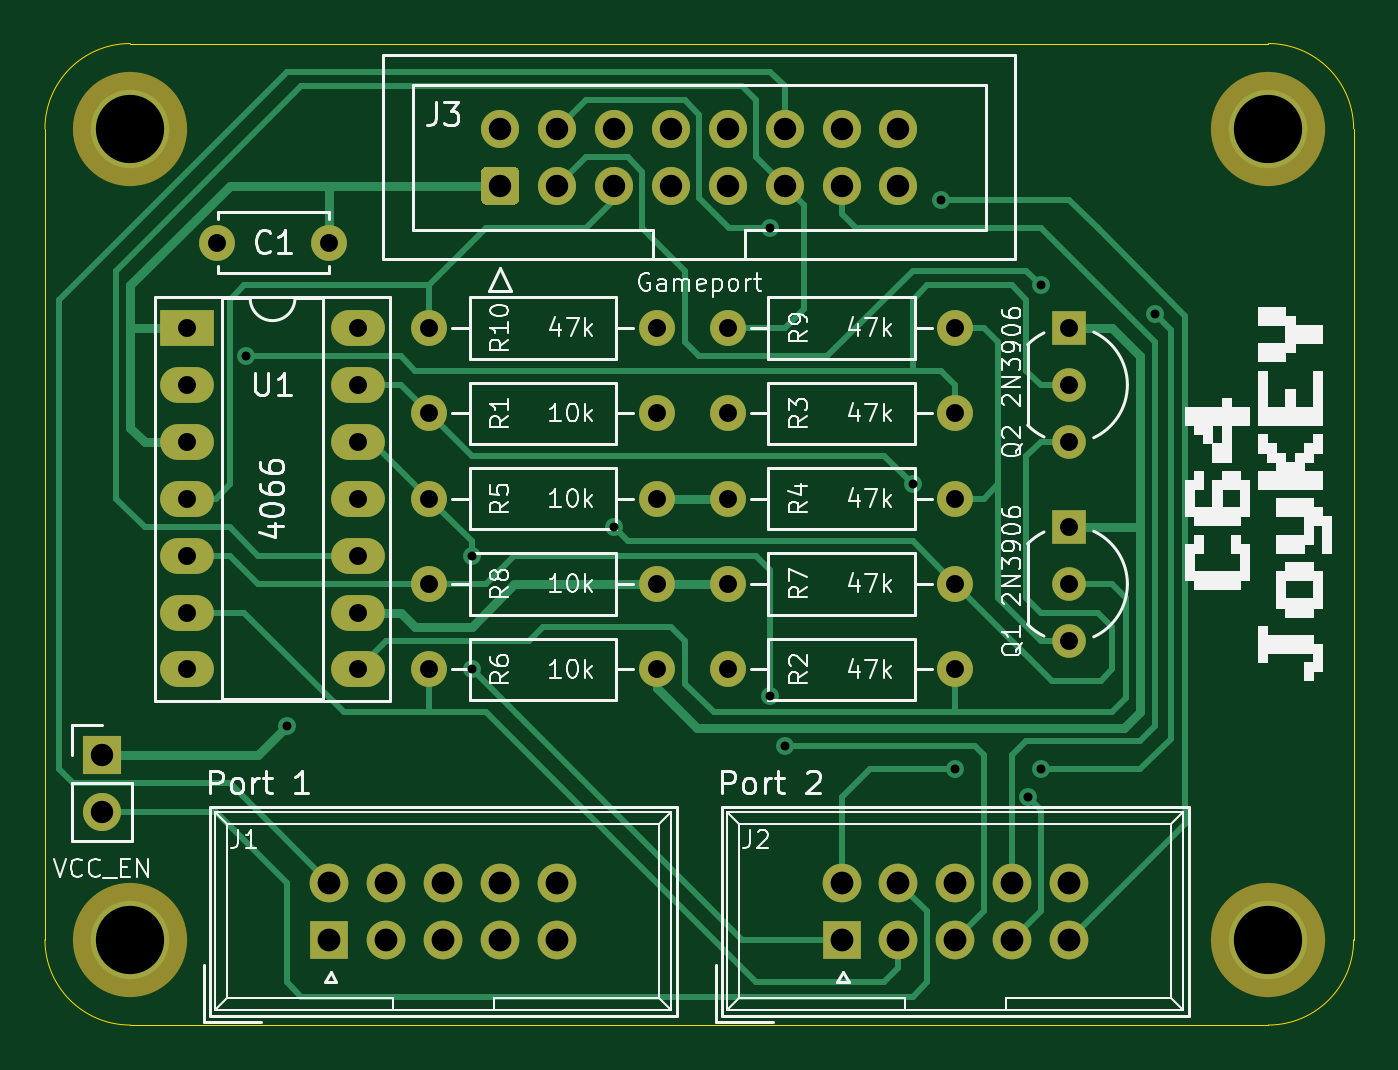
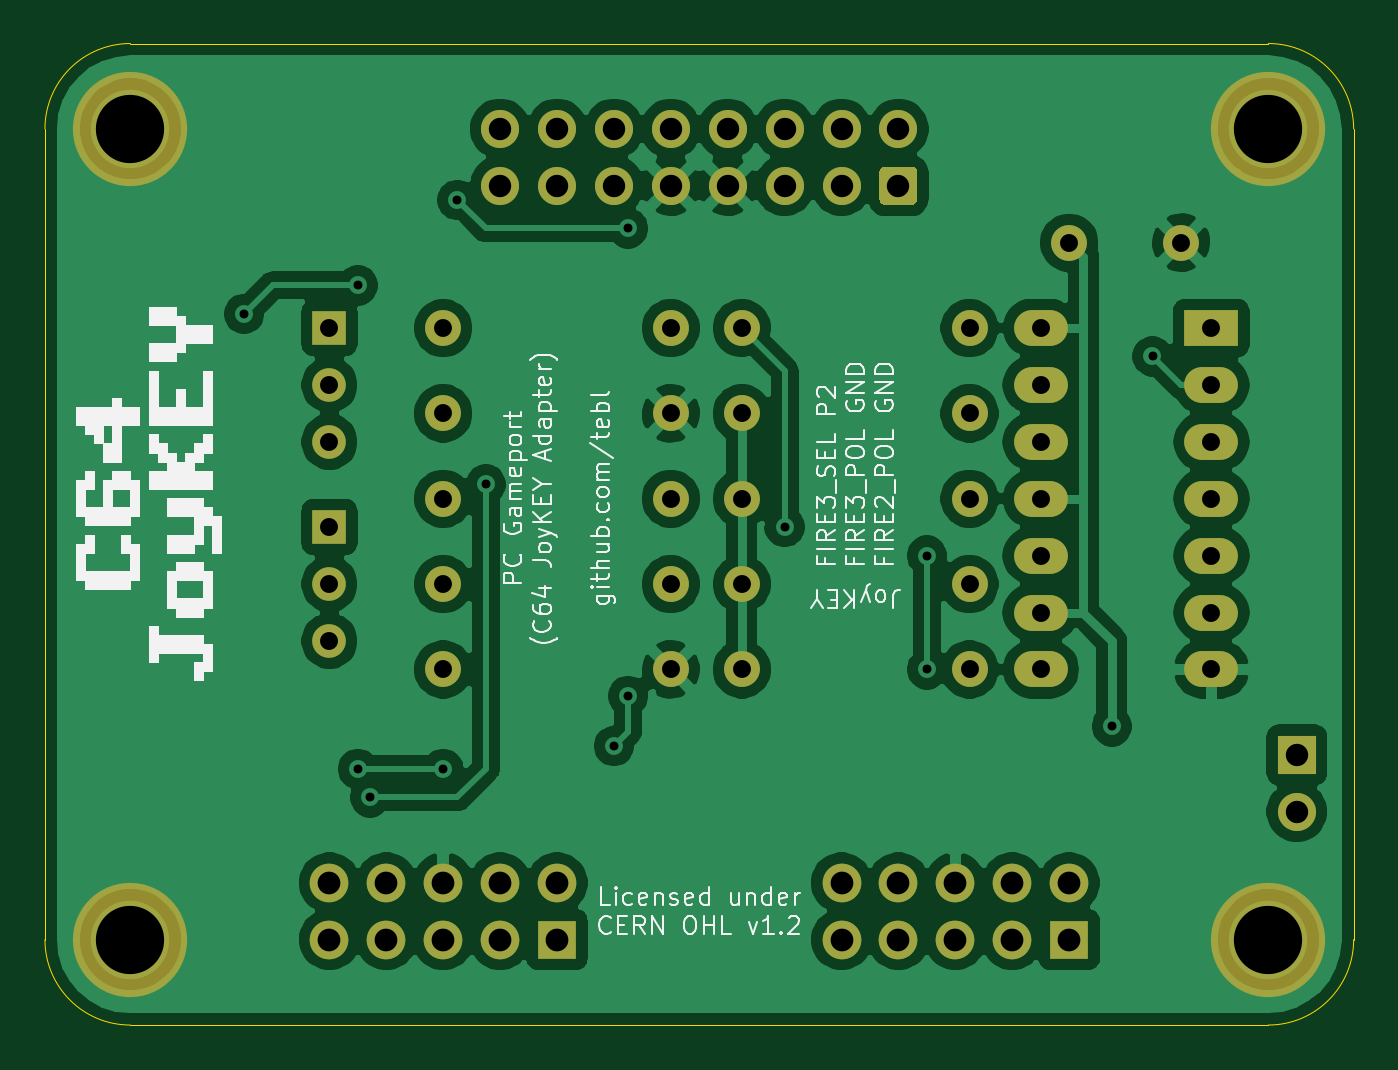
Circuit board: 10 layer files. Board 58.4 x 43.8 mm.
- bottom_copper: Gameport-B_Cu.gbl (124851 bytes)
- bottom_mask: Gameport-B_Mask.gbs (3371 bytes)
- paste: Gameport-B_Paste.gbp (495 bytes)
- bottom_silk: Gameport-B_SilkS.gbo (36711 bytes)
- outline: Gameport-Edge_Cuts.gm1 (1041 bytes)
- top_copper: Gameport-F_Cu.gtl (14378 bytes)
- top_mask: Gameport-F_Mask.gts (3371 bytes)
- paste: Gameport-F_Paste.gtp (495 bytes)
- top_silk: Gameport-F_SilkS.gto (47752 bytes)
- drill: Gameport-PTH.drl (1480 bytes)

=== bottom_copper: Gameport-B_Cu.gbl (124851 bytes, source omitted) ===
=== bottom_mask: Gameport-B_Mask.gbs ===
G04 #@! TF.GenerationSoftware,KiCad,Pcbnew,(5.1.8)-1*
G04 #@! TF.CreationDate,2024-06-18T03:57:33+02:00*
G04 #@! TF.ProjectId,Gameport,47616d65-706f-4727-942e-6b696361645f,rev?*
G04 #@! TF.SameCoordinates,Original*
G04 #@! TF.FileFunction,Soldermask,Bot*
G04 #@! TF.FilePolarity,Negative*
%FSLAX46Y46*%
G04 Gerber Fmt 4.6, Leading zero omitted, Abs format (unit mm)*
G04 Created by KiCad (PCBNEW (5.1.8)-1) date 2024-06-18 03:57:33*
%MOMM*%
%LPD*%
G01*
G04 APERTURE LIST*
%ADD10O,1.727200X1.727200*%
%ADD11R,1.727200X1.727200*%
%ADD12C,5.100000*%
%ADD13R,1.700000X1.700000*%
%ADD14O,1.700000X1.700000*%
%ADD15C,1.700000*%
%ADD16C,1.600000*%
%ADD17O,1.600000X1.600000*%
%ADD18R,2.400000X1.600000*%
%ADD19O,2.400000X1.600000*%
%ADD20C,1.500000*%
%ADD21R,1.500000X1.500000*%
G04 APERTURE END LIST*
D10*
X160655000Y-105410000D03*
X158115000Y-105410000D03*
X155575000Y-105410000D03*
X153035000Y-105410000D03*
X150495000Y-105410000D03*
X160655000Y-107950000D03*
X158115000Y-107950000D03*
X155575000Y-107950000D03*
X153035000Y-107950000D03*
D11*
X150495000Y-107950000D03*
X127635000Y-107950000D03*
D10*
X130175000Y-107950000D03*
X132715000Y-107950000D03*
X135255000Y-107950000D03*
X137795000Y-107950000D03*
X127635000Y-105410000D03*
X130175000Y-105410000D03*
X132715000Y-105410000D03*
X135255000Y-105410000D03*
X137795000Y-105410000D03*
D12*
X118745000Y-107950000D03*
X169545000Y-107950000D03*
X169545000Y-71755000D03*
X118745000Y-71740001D03*
D13*
X117475000Y-99695000D03*
D14*
X117475000Y-102235000D03*
G36*
G01*
X135855000Y-75145000D02*
X134655000Y-75145000D01*
G75*
G02*
X134405000Y-74895000I0J250000D01*
G01*
X134405000Y-73695000D01*
G75*
G02*
X134655000Y-73445000I250000J0D01*
G01*
X135855000Y-73445000D01*
G75*
G02*
X136105000Y-73695000I0J-250000D01*
G01*
X136105000Y-74895000D01*
G75*
G02*
X135855000Y-75145000I-250000J0D01*
G01*
G37*
D15*
X137795000Y-74295000D03*
X140335000Y-74295000D03*
X142875000Y-74295000D03*
X145415000Y-74295000D03*
X147955000Y-74295000D03*
X150495000Y-74295000D03*
X153035000Y-74295000D03*
X135255000Y-71755000D03*
X137795000Y-71755000D03*
X140335000Y-71755000D03*
X142875000Y-71755000D03*
X145415000Y-71755000D03*
X147955000Y-71755000D03*
X150495000Y-71755000D03*
X153035000Y-71755000D03*
D16*
X127635000Y-76835000D03*
X122635000Y-76835000D03*
D17*
X142240000Y-88265000D03*
D16*
X132080000Y-88265000D03*
X132080000Y-95885000D03*
D17*
X142240000Y-95885000D03*
D18*
X121285000Y-80645000D03*
D19*
X128905000Y-95885000D03*
X121285000Y-83185000D03*
X128905000Y-93345000D03*
X121285000Y-85725000D03*
X128905000Y-90805000D03*
X121285000Y-88265000D03*
X128905000Y-88265000D03*
X121285000Y-90805000D03*
X128905000Y-85725000D03*
X121285000Y-93345000D03*
X128905000Y-83185000D03*
X121285000Y-95885000D03*
X128905000Y-80645000D03*
D20*
X160655000Y-92075000D03*
X160655000Y-94615000D03*
D21*
X160655000Y-89535000D03*
X160655000Y-80645000D03*
D20*
X160655000Y-85725000D03*
X160655000Y-83185000D03*
D17*
X142240000Y-84455000D03*
D16*
X132080000Y-84455000D03*
X145415000Y-95885000D03*
D17*
X155575000Y-95885000D03*
X155575000Y-84455000D03*
D16*
X145415000Y-84455000D03*
D17*
X155575000Y-88265000D03*
D16*
X145415000Y-88265000D03*
X145415000Y-92075000D03*
D17*
X155575000Y-92075000D03*
D16*
X132080000Y-92075000D03*
D17*
X142240000Y-92075000D03*
X145415000Y-80645000D03*
D16*
X155575000Y-80645000D03*
X142240000Y-80645000D03*
D17*
X132080000Y-80645000D03*
M02*

=== paste: Gameport-B_Paste.gbp ===
G04 #@! TF.GenerationSoftware,KiCad,Pcbnew,(5.1.8)-1*
G04 #@! TF.CreationDate,2024-06-18T03:57:33+02:00*
G04 #@! TF.ProjectId,Gameport,47616d65-706f-4727-942e-6b696361645f,rev?*
G04 #@! TF.SameCoordinates,Original*
G04 #@! TF.FileFunction,Paste,Bot*
G04 #@! TF.FilePolarity,Positive*
%FSLAX46Y46*%
G04 Gerber Fmt 4.6, Leading zero omitted, Abs format (unit mm)*
G04 Created by KiCad (PCBNEW (5.1.8)-1) date 2024-06-18 03:57:33*
%MOMM*%
%LPD*%
G01*
G04 APERTURE LIST*
G04 APERTURE END LIST*
M02*

=== bottom_silk: Gameport-B_SilkS.gbo (36711 bytes, source omitted) ===
=== outline: Gameport-Edge_Cuts.gm1 ===
G04 #@! TF.GenerationSoftware,KiCad,Pcbnew,(5.1.8)-1*
G04 #@! TF.CreationDate,2024-06-18T03:57:33+02:00*
G04 #@! TF.ProjectId,Gameport,47616d65-706f-4727-942e-6b696361645f,rev?*
G04 #@! TF.SameCoordinates,Original*
G04 #@! TF.FileFunction,Profile,NP*
%FSLAX46Y46*%
G04 Gerber Fmt 4.6, Leading zero omitted, Abs format (unit mm)*
G04 Created by KiCad (PCBNEW (5.1.8)-1) date 2024-06-18 03:57:33*
%MOMM*%
%LPD*%
G01*
G04 APERTURE LIST*
G04 #@! TA.AperFunction,Profile*
%ADD10C,0.050000*%
G04 #@! TD*
G04 APERTURE END LIST*
D10*
X114935000Y-71755000D02*
G75*
G02*
X118745000Y-67945000I3810000J0D01*
G01*
X169545000Y-67945000D02*
G75*
G02*
X173355000Y-71755000I0J-3810000D01*
G01*
X173355000Y-107950000D02*
G75*
G02*
X169545000Y-111760000I-3810000J0D01*
G01*
X118745000Y-67945000D02*
X169545000Y-67945000D01*
X118745000Y-111760000D02*
G75*
G02*
X114935000Y-107950000I0J3810000D01*
G01*
X118745000Y-111760000D02*
X169545000Y-111760000D01*
X173355000Y-107950000D02*
X173355000Y-71755000D01*
X114935000Y-107950000D02*
X114935000Y-71755000D01*
M02*

=== top_copper: Gameport-F_Cu.gtl (14378 bytes, source omitted) ===
=== top_mask: Gameport-F_Mask.gts ===
G04 #@! TF.GenerationSoftware,KiCad,Pcbnew,(5.1.8)-1*
G04 #@! TF.CreationDate,2024-06-18T03:57:33+02:00*
G04 #@! TF.ProjectId,Gameport,47616d65-706f-4727-942e-6b696361645f,rev?*
G04 #@! TF.SameCoordinates,Original*
G04 #@! TF.FileFunction,Soldermask,Top*
G04 #@! TF.FilePolarity,Negative*
%FSLAX46Y46*%
G04 Gerber Fmt 4.6, Leading zero omitted, Abs format (unit mm)*
G04 Created by KiCad (PCBNEW (5.1.8)-1) date 2024-06-18 03:57:33*
%MOMM*%
%LPD*%
G01*
G04 APERTURE LIST*
%ADD10O,1.727200X1.727200*%
%ADD11R,1.727200X1.727200*%
%ADD12C,5.100000*%
%ADD13R,1.700000X1.700000*%
%ADD14O,1.700000X1.700000*%
%ADD15C,1.700000*%
%ADD16C,1.600000*%
%ADD17O,1.600000X1.600000*%
%ADD18R,2.400000X1.600000*%
%ADD19O,2.400000X1.600000*%
%ADD20C,1.500000*%
%ADD21R,1.500000X1.500000*%
G04 APERTURE END LIST*
D10*
X160655000Y-105410000D03*
X158115000Y-105410000D03*
X155575000Y-105410000D03*
X153035000Y-105410000D03*
X150495000Y-105410000D03*
X160655000Y-107950000D03*
X158115000Y-107950000D03*
X155575000Y-107950000D03*
X153035000Y-107950000D03*
D11*
X150495000Y-107950000D03*
X127635000Y-107950000D03*
D10*
X130175000Y-107950000D03*
X132715000Y-107950000D03*
X135255000Y-107950000D03*
X137795000Y-107950000D03*
X127635000Y-105410000D03*
X130175000Y-105410000D03*
X132715000Y-105410000D03*
X135255000Y-105410000D03*
X137795000Y-105410000D03*
D12*
X118745000Y-107950000D03*
X169545000Y-107950000D03*
X169545000Y-71755000D03*
X118745000Y-71740001D03*
D13*
X117475000Y-99695000D03*
D14*
X117475000Y-102235000D03*
G36*
G01*
X135855000Y-75145000D02*
X134655000Y-75145000D01*
G75*
G02*
X134405000Y-74895000I0J250000D01*
G01*
X134405000Y-73695000D01*
G75*
G02*
X134655000Y-73445000I250000J0D01*
G01*
X135855000Y-73445000D01*
G75*
G02*
X136105000Y-73695000I0J-250000D01*
G01*
X136105000Y-74895000D01*
G75*
G02*
X135855000Y-75145000I-250000J0D01*
G01*
G37*
D15*
X137795000Y-74295000D03*
X140335000Y-74295000D03*
X142875000Y-74295000D03*
X145415000Y-74295000D03*
X147955000Y-74295000D03*
X150495000Y-74295000D03*
X153035000Y-74295000D03*
X135255000Y-71755000D03*
X137795000Y-71755000D03*
X140335000Y-71755000D03*
X142875000Y-71755000D03*
X145415000Y-71755000D03*
X147955000Y-71755000D03*
X150495000Y-71755000D03*
X153035000Y-71755000D03*
D16*
X127635000Y-76835000D03*
X122635000Y-76835000D03*
D17*
X142240000Y-88265000D03*
D16*
X132080000Y-88265000D03*
X132080000Y-95885000D03*
D17*
X142240000Y-95885000D03*
D18*
X121285000Y-80645000D03*
D19*
X128905000Y-95885000D03*
X121285000Y-83185000D03*
X128905000Y-93345000D03*
X121285000Y-85725000D03*
X128905000Y-90805000D03*
X121285000Y-88265000D03*
X128905000Y-88265000D03*
X121285000Y-90805000D03*
X128905000Y-85725000D03*
X121285000Y-93345000D03*
X128905000Y-83185000D03*
X121285000Y-95885000D03*
X128905000Y-80645000D03*
D20*
X160655000Y-92075000D03*
X160655000Y-94615000D03*
D21*
X160655000Y-89535000D03*
X160655000Y-80645000D03*
D20*
X160655000Y-85725000D03*
X160655000Y-83185000D03*
D17*
X142240000Y-84455000D03*
D16*
X132080000Y-84455000D03*
X145415000Y-95885000D03*
D17*
X155575000Y-95885000D03*
X155575000Y-84455000D03*
D16*
X145415000Y-84455000D03*
D17*
X155575000Y-88265000D03*
D16*
X145415000Y-88265000D03*
X145415000Y-92075000D03*
D17*
X155575000Y-92075000D03*
D16*
X132080000Y-92075000D03*
D17*
X142240000Y-92075000D03*
X145415000Y-80645000D03*
D16*
X155575000Y-80645000D03*
X142240000Y-80645000D03*
D17*
X132080000Y-80645000D03*
M02*

=== paste: Gameport-F_Paste.gtp ===
G04 #@! TF.GenerationSoftware,KiCad,Pcbnew,(5.1.8)-1*
G04 #@! TF.CreationDate,2024-06-18T03:57:33+02:00*
G04 #@! TF.ProjectId,Gameport,47616d65-706f-4727-942e-6b696361645f,rev?*
G04 #@! TF.SameCoordinates,Original*
G04 #@! TF.FileFunction,Paste,Top*
G04 #@! TF.FilePolarity,Positive*
%FSLAX46Y46*%
G04 Gerber Fmt 4.6, Leading zero omitted, Abs format (unit mm)*
G04 Created by KiCad (PCBNEW (5.1.8)-1) date 2024-06-18 03:57:33*
%MOMM*%
%LPD*%
G01*
G04 APERTURE LIST*
G04 APERTURE END LIST*
M02*

=== top_silk: Gameport-F_SilkS.gto (47752 bytes, source omitted) ===
=== drill: Gameport-PTH.drl ===
M48
INCH,TZ
T1C0.0157
T2C0.0315
T3C0.0394
T4C0.0400
T5C0.1200
%
G90
G05
T1
X48785Y-32250
X49500Y-38750
X52750Y-37750
X52750Y-35750
X55250Y-35250
X58000Y-30000
X58000Y-38215
X58250Y-39097
X60500Y-34500
X61000Y-29500
X61250Y-39500
X62535Y-40000
X62750Y-31000
X62750Y-39500
X64750Y-31500
T2
X52000Y-34750
X56000Y-34750
X57250Y-34750
X61250Y-34750
X57250Y-36250
X61250Y-36250
X52000Y-33250
X56000Y-33250
X63250Y-31750
X63250Y-32750
X63250Y-33750
X47750Y-31750
X47750Y-32750
X47750Y-33750
X47750Y-34750
X47750Y-35750
X47750Y-36750
X47750Y-37750
X50750Y-31750
X50750Y-32750
X50750Y-33750
X50750Y-34750
X50750Y-35750
X50750Y-36750
X50750Y-37750
X57250Y-31750
X61250Y-31750
X52000Y-31750
X56000Y-31750
X57250Y-33250
X61250Y-33250
X52000Y-37750
X56000Y-37750
X48281Y-30250
X50250Y-30250
X52000Y-36250
X56000Y-36250
X57250Y-37750
X61250Y-37750
X63250Y-35250
X63250Y-36250
X63250Y-37250
T3
X53250Y-28250
X53250Y-29250
X54250Y-28250
X54250Y-29250
X55250Y-28250
X55250Y-29250
X56250Y-28250
X56250Y-29250
X57250Y-28250
X57250Y-29250
X58250Y-28250
X58250Y-29250
X59250Y-28250
X59250Y-29250
X60250Y-28250
X60250Y-29250
X46250Y-39250
X46250Y-40250
T4
X59250Y-41500
X59250Y-42500
X60250Y-41500
X60250Y-42500
X61250Y-41500
X61250Y-42500
X62250Y-41500
X62250Y-42500
X63250Y-41500
X63250Y-42500
X50250Y-41500
X50250Y-42500
X51250Y-41500
X51250Y-42500
X52250Y-41500
X52250Y-42500
X53250Y-41500
X53250Y-42500
X54250Y-41500
X54250Y-42500
T5
X46750Y-28244
X66750Y-42500
X66750Y-28250
X46750Y-42500
T0
M30
